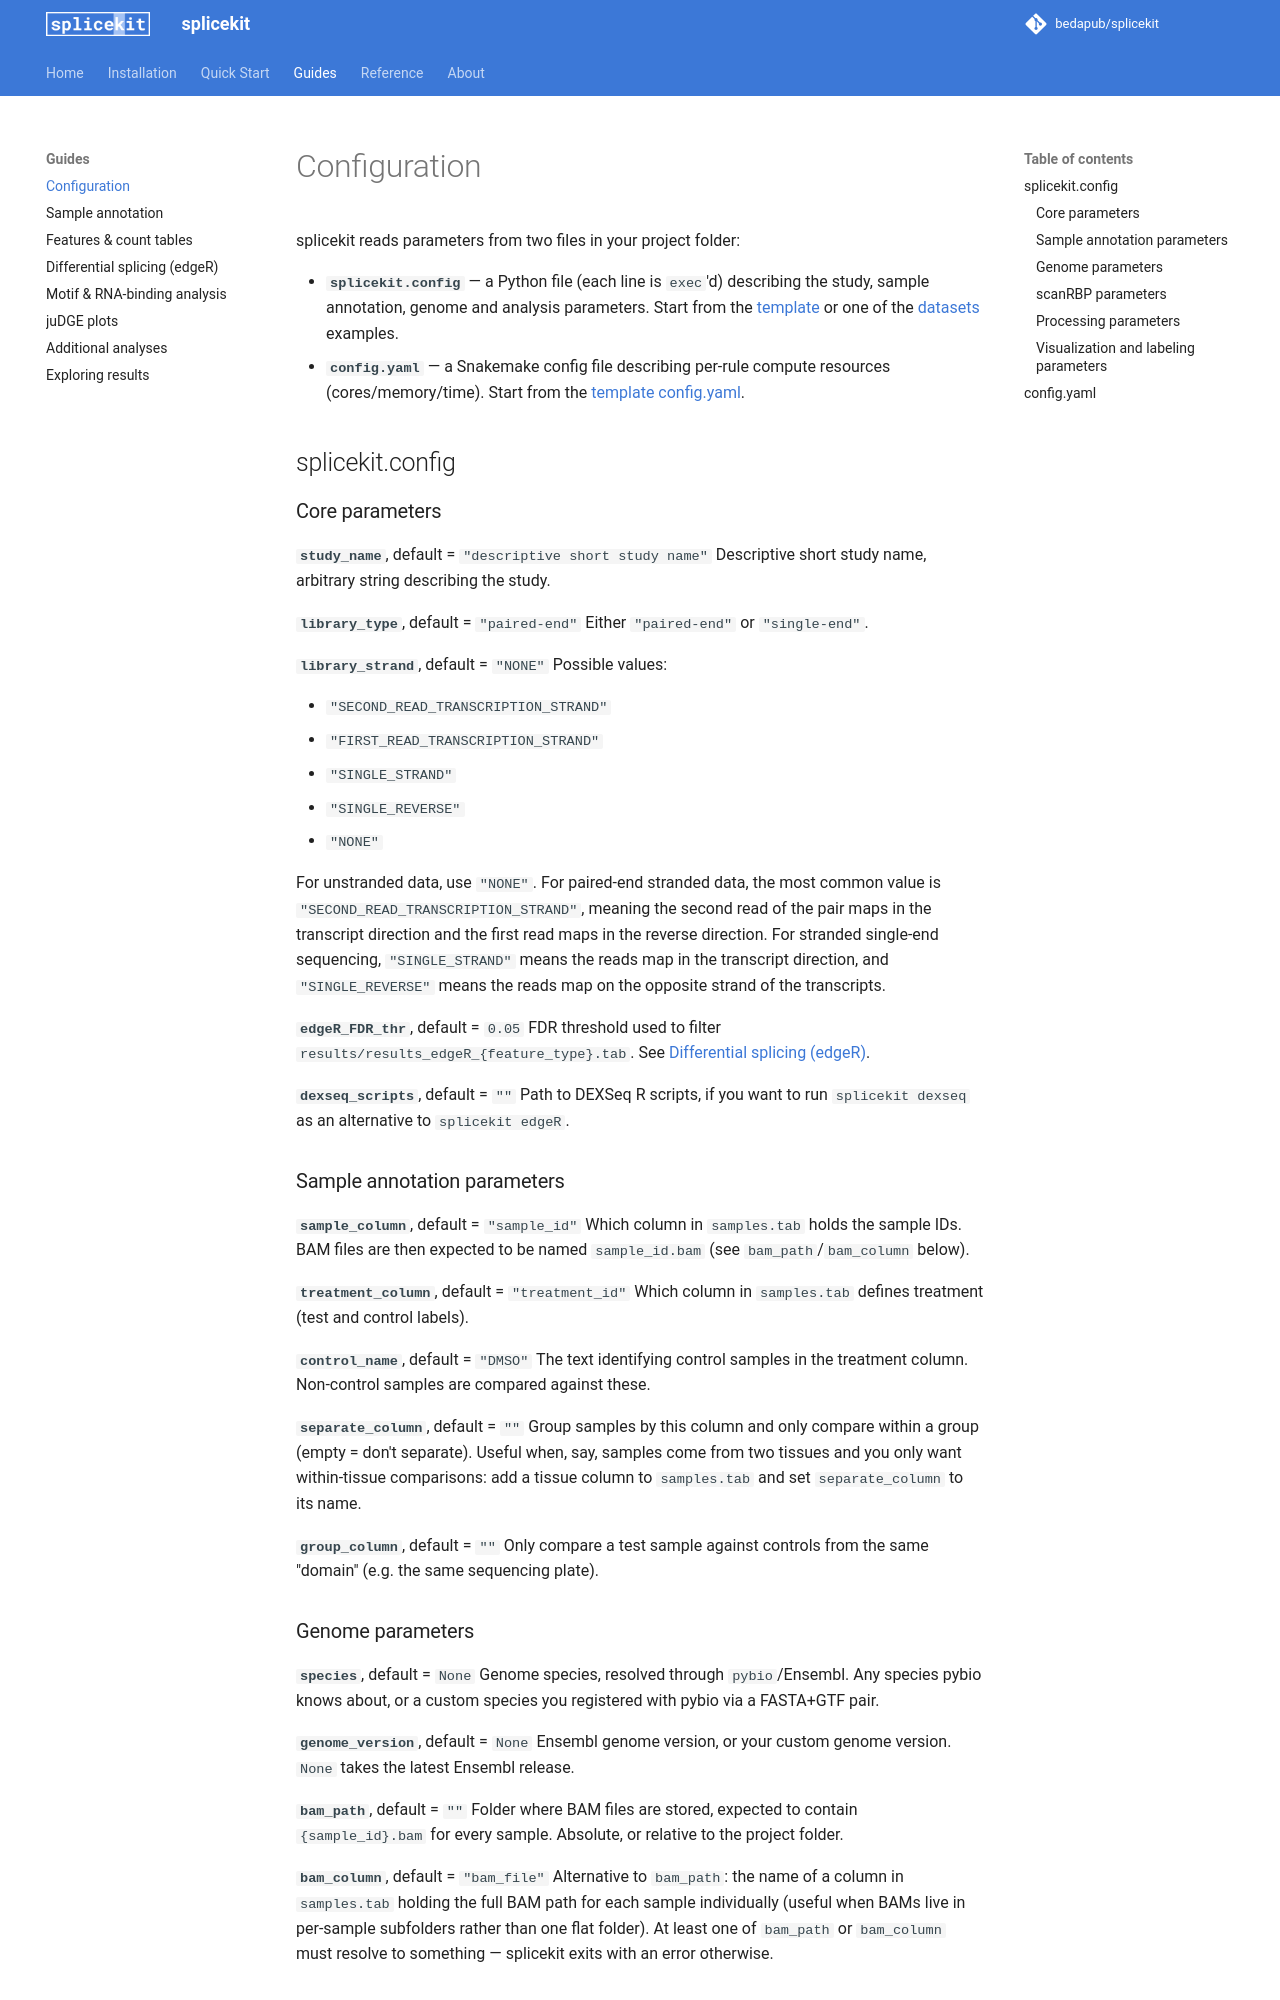

repository: bedapub/splicekit · page: configuration/index.html · generator: mkdocs

# Configuration

splicekit reads parameters from two files in your project folder:

- **`splicekit.config`** — a Python file (each line is `exec`'d) describing the study, sample annotation, genome and analysis parameters. Start from the [template](https://github.com/bedapub/splicekit/blob/main/splicekit/splicekit.config.template) or one of the [datasets](https://github.com/bedapub/splicekit/tree/main/datasets) examples.
- **`config.yaml`** — a Snakemake config file describing per-rule compute resources (cores/memory/time). Start from the [template config.yaml](https://github.com/bedapub/splicekit/blob/main/config.yaml).

## splicekit.config

### Core parameters

**`study_name`**, default = `"descriptive short study name"`
Descriptive short study name, arbitrary string describing the study.

**`library_type`**, default = `"paired-end"`
Either `"paired-end"` or `"single-end"`.

**`library_strand`**, default = `"NONE"`
Possible values:

- `"SECOND_READ_TRANSCRIPTION_STRAND"`
- `"FIRST_READ_TRANSCRIPTION_STRAND"`
- `"SINGLE_STRAND"`
- `"SINGLE_REVERSE"`
- `"NONE"`

For unstranded data, use `"NONE"`. For paired-end stranded data, the most common value is `"SECOND_READ_TRANSCRIPTION_STRAND"`, meaning the second read of the pair maps in the transcript direction and the first read maps in the reverse direction. For stranded single-end sequencing, `"SINGLE_STRAND"` means the reads map in the transcript direction, and `"SINGLE_REVERSE"` means the reads map on the opposite strand of the transcripts.

**`edgeR_FDR_thr`**, default = `0.05`
FDR threshold used to filter `results/results_edgeR_{feature_type}.tab`. See [Differential splicing (edgeR)](edgeR.md).

**`dexseq_scripts`**, default = `""`
Path to DEXSeq R scripts, if you want to run `splicekit dexseq` as an alternative to `splicekit edgeR`.

### Sample annotation parameters

**`sample_column`**, default = `"sample_id"`
Which column in `samples.tab` holds the sample IDs. BAM files are then expected to be named `sample_id.bam` (see `bam_path`/`bam_column` below).

**`treatment_column`**, default = `"treatment_id"`
Which column in `samples.tab` defines treatment (test and control labels).

**`control_name`**, default = `"DMSO"`
The text identifying control samples in the treatment column. Non-control samples are compared against these.

**`separate_column`**, default = `""`
Group samples by this column and only compare within a group (empty = don't separate). Useful when, say, samples come from two tissues and you only want within-tissue comparisons: add a tissue column to `samples.tab` and set `separate_column` to its name.

**`group_column`**, default = `""`
Only compare a test sample against controls from the same "domain" (e.g. the same sequencing plate).

### Genome parameters

**`species`**, default = `None`
Genome species, resolved through `pybio`/Ensembl. Any species pybio knows about, or a custom species you registered with pybio via a FASTA+GTF pair.

**`genome_version`**, default = `None`
Ensembl genome version, or your custom genome version. `None` takes the latest Ensembl release.

**`bam_path`**, default = `""`
Folder where BAM files are stored, expected to contain `{sample_id}.bam` for every sample. Absolute, or relative to the project folder.

**`bam_column`**, default = `"bam_file"`
Alternative to `bam_path`: the name of a column in `samples.tab` holding the full BAM path for each sample individually (useful when BAMs live in per-sample subfolders rather than one flat folder). At least one of `bam_path` or `bam_column` must resolve to something — splicekit exits with an error otherwise.
